Run: headless pygame with SDL's dummy video driver; simulated clock (each Clock.tick advances the game by its frame time, no real sleeping); random seed 0; keys injected as events and as key.get_pressed() state; no mouse input.
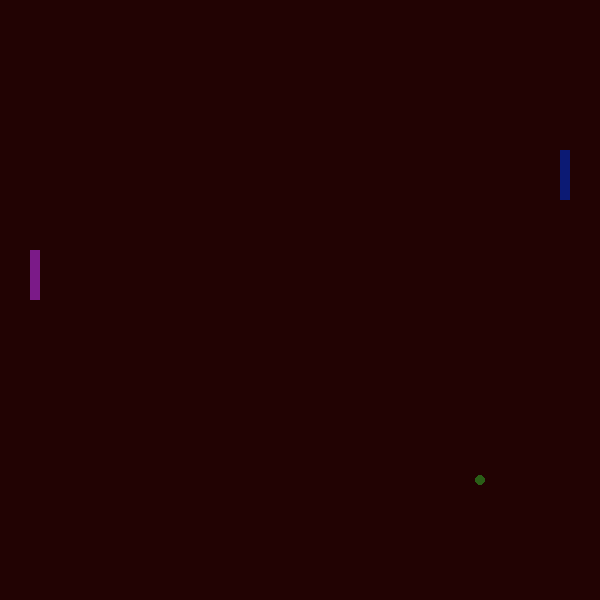
Frame 1 of 4 · flips 1–60 · no input
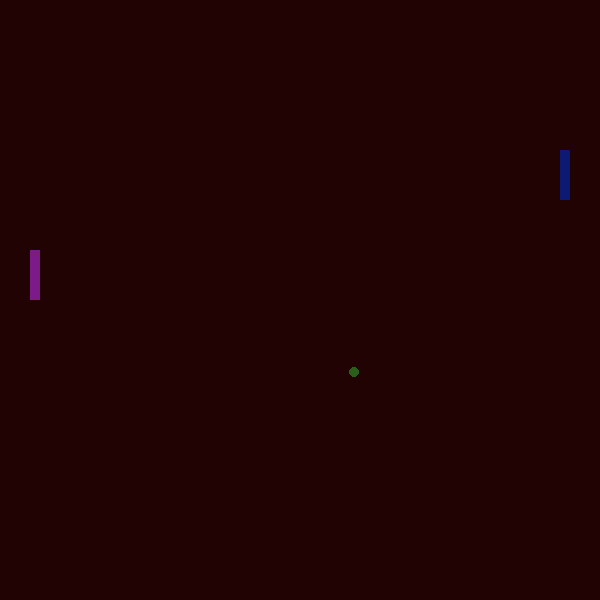
Frame 2 of 4 · flips 61–180 · tapped SPACE, RETURN · held RIGHT (→), D
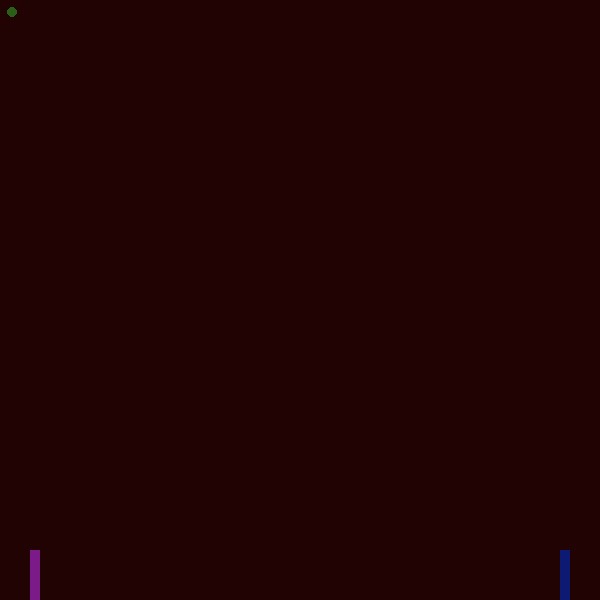
Frame 3 of 4 · flips 181–300 · held DOWN (↓), S
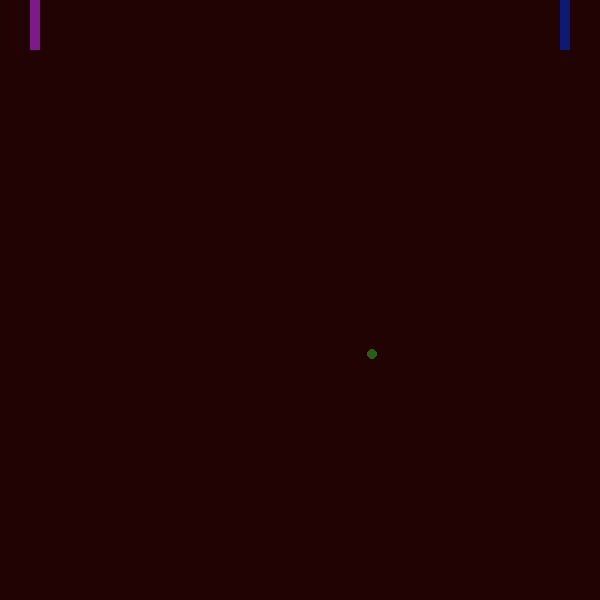
Frame 4 of 4 · flips 301–420 · held LEFT (←), A, UP (↑), W

The pygame program that drew these frames:

import pygame
import sys
import random
from pygame.math import Vector2


class BALL:
    def __init__(self):
        # create x and y position
        self.x = 5
        self.y = 4
        self.x_speed = 5
        self.y_speed = 4
        self.direction = 1
        self.pos = Vector2(self.x, self.y)

    # draw a square 
    def draw_ball(self):
        # create rect
        ball_rect = pygame.Rect(self.pos.x*cell_size, self.pos.y*cell_size, cell_size, cell_size)

        # move rect
        # left right
        if ball_rect.left <= 20 or ball_rect.right >= 580:
            self.direction *= -1
            self.x_speed = random.randint(0,8) * self.direction
            self.y_speed = random.randint(0,8) * self.direction

            if self.x_speed == 0 and self.y_speed == 0:
                self.x_speed = random.randint(2,8) * self.direction
                self.y_speed = random.randint(2,8) * self.direction
        # top bottom
        if ball_rect.top <= 20 or ball_rect.bottom >= 580:
            self.direction *= -1
            self.x_speed = random.randint(0,8) * self.direction
            self.y_speed = random.randint(0,8) * self.direction

            if self.x_speed == 0 and self.y_speed == 0:
                self.x_speed = random.randint(2,8) * self.direction
                self.y_speed = random.randint(2,8) * self.direction

        ball_rect.left += self.x_speed
        ball_rect.top += self.y_speed

        # draw rect
        pygame.draw.rect(screen, (124,165,112),ball_rect) #surface, color, rect


pygame.init()
cell_size = 30
cell_number = 20
screen = pygame.display.set_mode((cell_number*cell_size,cell_number*cell_size))
pygame.display.set_caption("Pong Game")
clock = pygame.time.Clock()

u1_x = 30
u1_y = 250
u1_width = 10
u1_height = 50
u1_speed = 5

u2_x = 560
u2_y = 150
u2_width = 10
u2_height = 50
u2_speed = 5

#ball

ball_speed_x = 3
ball_speed_y = 3
ball_pos_x = 300
ball_pos_y = 300
ball = pygame.draw.circle(screen, (42,95,23), [ball_pos_x,ball_pos_y], 5, 0)


while True:
    for event in pygame.event.get():
        if event.type == pygame.QUIT:
            pygame.quit()
            sys.exit()

    # user input 1
    keys = pygame.key.get_pressed()
    if keys[pygame.K_UP] and u1_y>0:
        u1_y-=u1_speed
    if keys[pygame.K_DOWN] and u1_y<(cell_number*cell_size)-u1_height:
        u1_y+=u1_speed
    # user input 2
    if keys[pygame.K_w] and u2_y>0:
        u2_y-=u2_speed
    if keys[pygame.K_s] and u2_y<(cell_number*cell_size)-u2_height:
        u2_y+=u2_speed
    # ball
    ball = ball.move(ball_speed_x, ball_speed_y)
    if ball.left <=0 or ball.right >=600:
        ball_speed_x = -ball_speed_x
    if ball.top <=0 or ball.top >=600:
        ball_speed_y= -ball_speed_y

    # color for window background
    screen.fill((34,3,3))
    # draw the paddle 1
    pygame.draw.rect(screen, (123,26,136), (u1_x,u1_y,u1_width,u1_height))
    # draw the paddle 2
    pygame.draw.rect(screen, (12,26,116), (u2_x,u2_y,u2_width,u2_height))
    # draw ball
    pygame.draw.circle(screen, (42,95,23), ball.center, 5, 0)
    print(ball.center)

    pygame.display.update()
    clock.tick(60)
